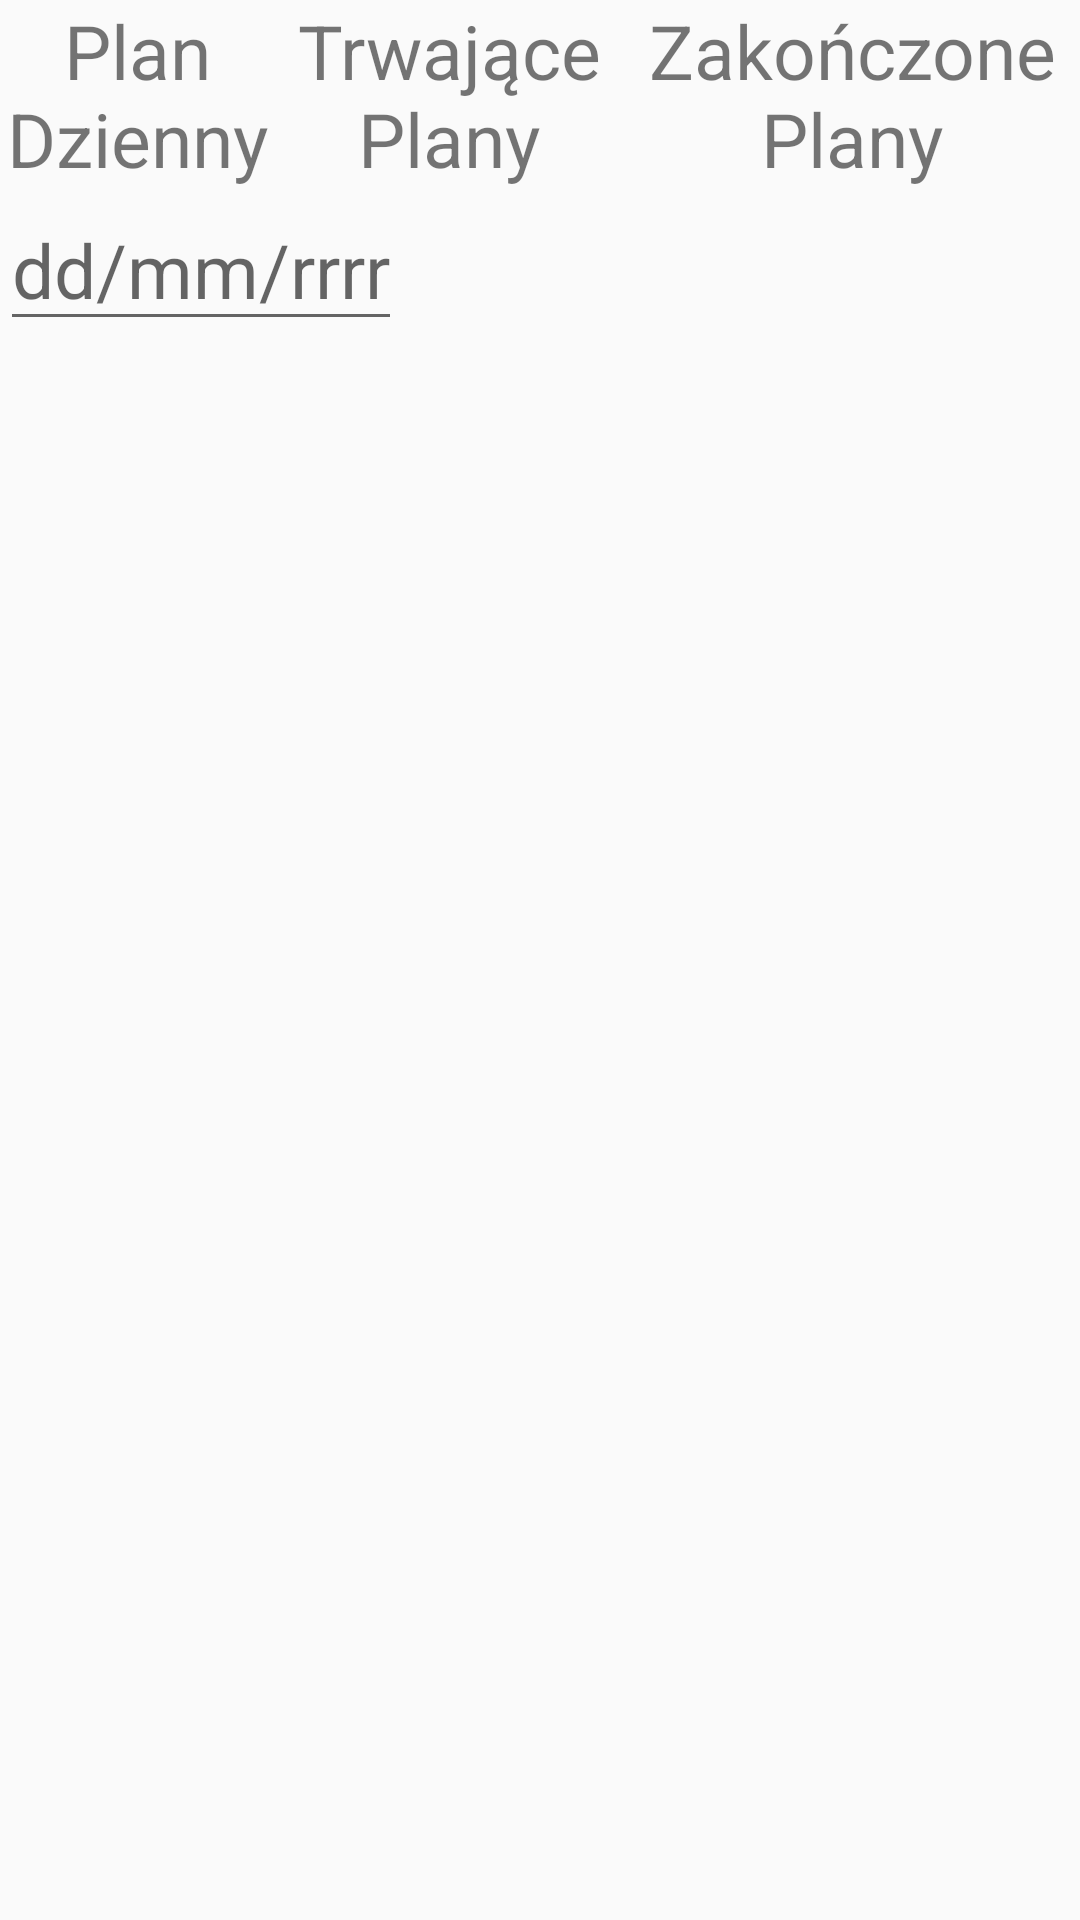

Reconstruct the res/layout file that produces this screen, plus the resources it refers to.
<!-- AndroidManifest.xml: application theme AppTheme -->
<!-- res/layout/activity_main.xml -->
<?xml version="1.0" encoding="utf-8"?>
<LinearLayout xmlns:android="http://schemas.android.com/apk/res/android"
    xmlns:tools="http://schemas.android.com/tools"
    android:layout_width="match_parent"
    android:layout_height="match_parent"
    android:orientation="vertical"
    tools:context=".MainActivity">
    <LinearLayout
        android:layout_width="match_parent"
        android:layout_height="wrap_content"
        android:orientation="horizontal"
        android:weightSum="3">
        <TextView
            android:id="@+id/planDayTextView"
            android:layout_width="wrap_content"
            android:layout_height="match_parent"
            android:gravity="center"
            android:textSize="25dp"
            android:layout_weight="1"
            android:text="Plan Dzienny" />
        <TextView
            android:id="@+id/currentWorksTextView"
            android:layout_width="wrap_content"
            android:layout_height="match_parent"
            android:gravity="center"
            android:textSize="25dp"
            android:layout_weight="1"
            android:text="Trwające Plany"/>
        <TextView
            android:id="@+id/completedWorksTextView"
            android:layout_width="wrap_content"
            android:layout_height="match_parent"
            android:gravity="center"
            android:textSize="25dp"
            android:layout_weight="1"
            android:text="Zakończone Plany"/>
    </LinearLayout>

    <LinearLayout
        android:layout_width="wrap_content"
        android:layout_height="wrap_content"
        android:orientation="horizontal"
        android:weightSum="1">
        <EditText
            android:id="@+id/calendarEditText"
            android:layout_width="match_parent"
            android:layout_height="match_parent"
            android:hint="dd/mm/rrrr"
            android:textSize="25dp"
            android:layout_weight="1"/>
    </LinearLayout>

    <androidx.viewpager2.widget.ViewPager2
        android:id="@+id/viewPager2"
        android:layout_width="match_parent"
        android:layout_height="0dp"
        android:layout_weight="1">
    </androidx.viewpager2.widget.ViewPager2>
</LinearLayout>
<!-- resources referenced by this layout -->
<resources>
  <style name="AppTheme" parent="Theme.AppCompat.Light.DarkActionBar">
          
          <item name="colorPrimary">@color/colorPrimary</item>
          <item name="colorPrimaryDark">@color/colorPrimaryDark</item>
          <item name="colorAccent">@color/colorAccent</item>
      </style>
  <!-- not gathered from this repository: default colours our renderer supplied (Android Studio template values) -->
  <color name="colorPrimary">#FF6200EE</color>
  <color name="colorPrimaryDark">#FF3700B3</color>
  <color name="colorAccent">#FF03DAC5</color>
</resources>
